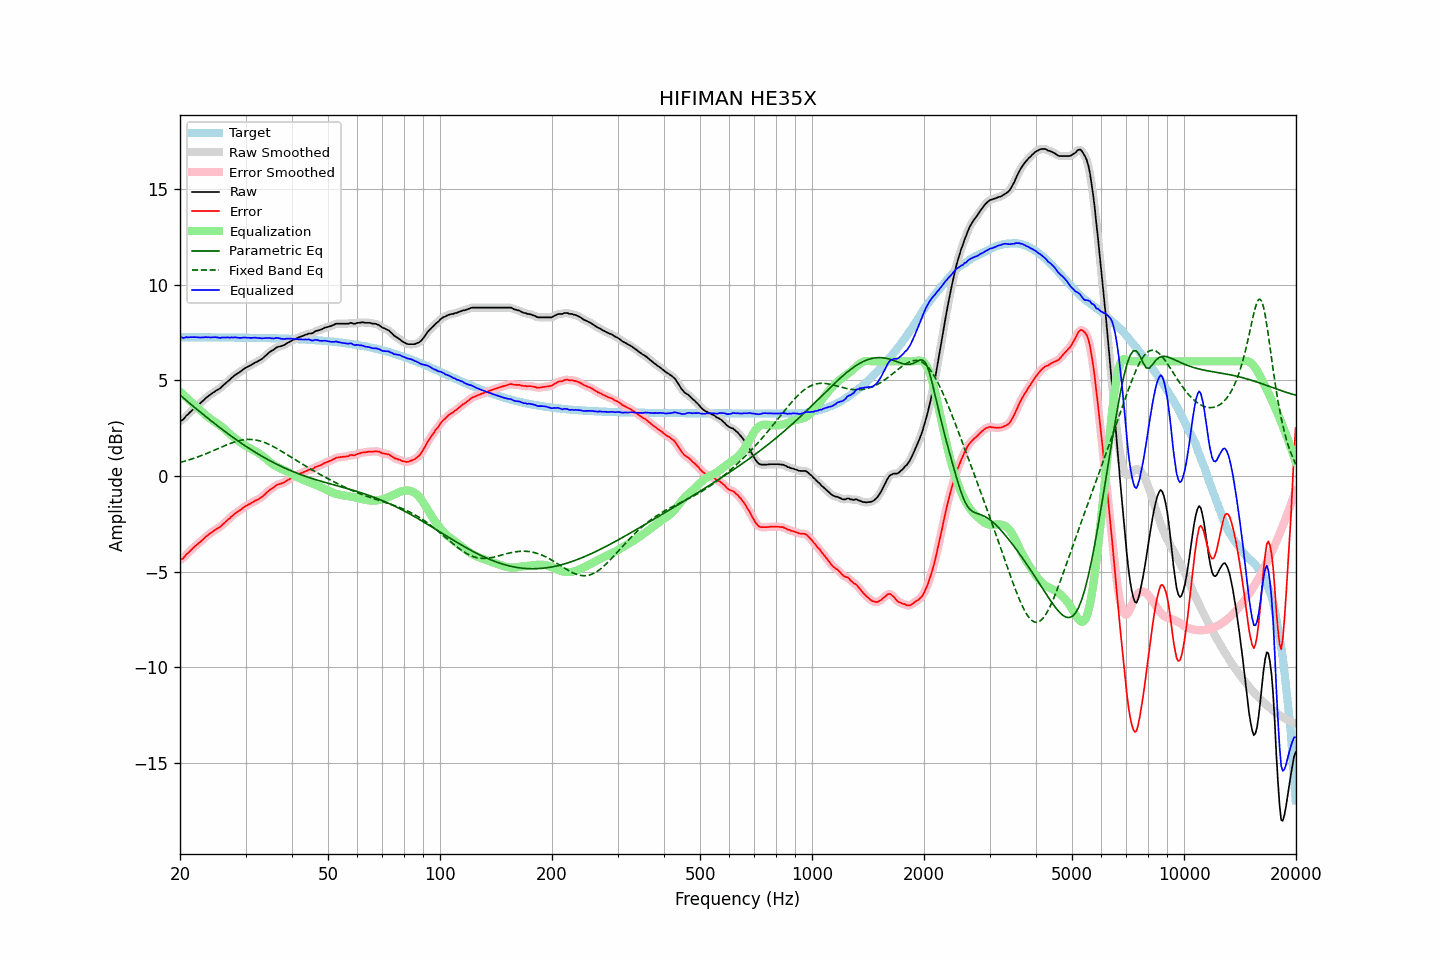

The file beside this chart, header and first rows:
frequency, raw, error, smoothed, error_smoothed, equalization, parametric_eq, fixed_band_eq, equalized_raw, equalized_smoothed, target
20.00, 2.88, -4.38, 2.86, -4.40, 4.42, 4.23, 0.71, 7.30, 7.29, 7.26
20.20, 2.91, -4.35, 2.92, -4.34, 4.34, 4.16, 0.73, 7.25, 7.26, 7.26
20.40, 2.96, -4.30, 2.98, -4.28, 4.26, 4.09, 0.76, 7.22, 7.24, 7.26
20.61, 3.06, -4.20, 3.05, -4.20, 4.18, 4.02, 0.78, 7.24, 7.24, 7.26
20.81, 3.17, -4.09, 3.15, -4.11, 4.10, 3.95, 0.80, 7.27, 7.25, 7.26
21.02, 3.23, -4.03, 3.24, -4.02, 4.02, 3.88, 0.83, 7.25, 7.26, 7.26
21.23, 3.32, -3.94, 3.32, -3.94, 3.94, 3.81, 0.86, 7.26, 7.26, 7.26
21.44, 3.40, -3.86, 3.40, -3.86, 3.87, 3.74, 0.88, 7.26, 7.26, 7.26
21.66, 3.48, -3.78, 3.48, -3.78, 3.79, 3.66, 0.91, 7.26, 7.26, 7.26
21.87, 3.56, -3.70, 3.55, -3.70, 3.71, 3.59, 0.94, 7.27, 7.26, 7.26
22.09, 3.63, -3.63, 3.63, -3.63, 3.63, 3.53, 0.97, 7.26, 7.26, 7.26
22.31, 3.70, -3.56, 3.70, -3.56, 3.56, 3.46, 1.00, 7.25, 7.25, 7.26
22.54, 3.77, -3.49, 3.77, -3.49, 3.48, 3.39, 1.03, 7.25, 7.25, 7.26
22.76, 3.84, -3.42, 3.84, -3.42, 3.41, 3.32, 1.06, 7.25, 7.25, 7.26
22.99, 3.92, -3.34, 3.92, -3.34, 3.33, 3.25, 1.09, 7.25, 7.25, 7.25
23.22, 3.99, -3.27, 3.99, -3.26, 3.26, 3.18, 1.13, 7.25, 7.26, 7.25
23.45, 4.08, -3.18, 4.07, -3.18, 3.19, 3.11, 1.16, 7.27, 7.26, 7.25
23.69, 4.14, -3.12, 4.14, -3.11, 3.12, 3.05, 1.19, 7.26, 7.26, 7.25
23.92, 4.21, -3.05, 4.20, -3.05, 3.05, 2.98, 1.23, 7.26, 7.26, 7.25
24.16, 4.26, -2.99, 4.26, -2.99, 2.99, 2.91, 1.26, 7.25, 7.25, 7.25
24.40, 4.33, -2.92, 4.33, -2.93, 2.93, 2.84, 1.30, 7.26, 7.26, 7.25
24.65, 4.39, -2.86, 4.39, -2.86, 2.87, 2.78, 1.34, 7.26, 7.26, 7.25
24.89, 4.45, -2.80, 4.45, -2.81, 2.81, 2.71, 1.37, 7.26, 7.26, 7.25
25.14, 4.50, -2.75, 4.49, -2.76, 2.76, 2.65, 1.41, 7.25, 7.25, 7.25
25.39, 4.54, -2.71, 4.54, -2.71, 2.70, 2.58, 1.45, 7.24, 7.24, 7.25
25.65, 4.59, -2.66, 4.60, -2.65, 2.64, 2.52, 1.48, 7.22, 7.24, 7.25
25.91, 4.68, -2.57, 4.67, -2.58, 2.57, 2.45, 1.52, 7.25, 7.24, 7.25
26.16, 4.75, -2.50, 4.74, -2.50, 2.50, 2.39, 1.56, 7.25, 7.24, 7.25
26.43, 4.82, -2.43, 4.82, -2.42, 2.43, 2.33, 1.59, 7.24, 7.25, 7.25
26.69, 4.90, -2.35, 4.89, -2.35, 2.35, 2.26, 1.63, 7.25, 7.25, 7.25
26.96, 4.98, -2.27, 4.97, -2.27, 2.27, 2.20, 1.66, 7.25, 7.25, 7.24
27.23, 5.04, -2.21, 5.05, -2.20, 2.20, 2.14, 1.69, 7.23, 7.24, 7.24
27.50, 5.13, -2.12, 5.12, -2.12, 2.13, 2.08, 1.73, 7.25, 7.24, 7.24
27.77, 5.19, -2.05, 5.19, -2.05, 2.06, 2.02, 1.75, 7.24, 7.25, 7.24
28.05, 5.27, -1.97, 5.26, -1.98, 1.99, 1.96, 1.78, 7.25, 7.25, 7.24
28.33, 5.33, -1.91, 5.32, -1.92, 1.92, 1.90, 1.81, 7.25, 7.24, 7.24
28.62, 5.38, -1.86, 5.38, -1.86, 1.86, 1.84, 1.83, 7.23, 7.24, 7.24
28.90, 5.43, -1.81, 5.43, -1.81, 1.80, 1.78, 1.85, 7.22, 7.23, 7.24
29.19, 5.49, -1.75, 5.49, -1.75, 1.74, 1.72, 1.87, 7.23, 7.23, 7.24
29.48, 5.56, -1.68, 5.55, -1.68, 1.68, 1.67, 1.89, 7.24, 7.24, 7.24
29.78, 5.62, -1.62, 5.61, -1.62, 1.63, 1.61, 1.90, 7.25, 7.24, 7.24
30.08, 5.67, -1.57, 5.67, -1.57, 1.58, 1.55, 1.91, 7.24, 7.24, 7.23
30.38, 5.71, -1.53, 5.71, -1.52, 1.52, 1.50, 1.91, 7.23, 7.23, 7.23
30.68, 5.76, -1.47, 5.75, -1.48, 1.47, 1.44, 1.92, 7.23, 7.23, 7.23
30.99, 5.80, -1.43, 5.80, -1.43, 1.43, 1.39, 1.91, 7.22, 7.23, 7.23
31.30, 5.85, -1.38, 5.85, -1.38, 1.38, 1.34, 1.91, 7.23, 7.23, 7.23
31.61, 5.90, -1.33, 5.89, -1.33, 1.34, 1.28, 1.90, 7.23, 7.23, 7.23
31.93, 5.95, -1.28, 5.94, -1.29, 1.29, 1.23, 1.89, 7.24, 7.23, 7.23
32.24, 5.98, -1.25, 5.98, -1.24, 1.24, 1.18, 1.87, 7.22, 7.23, 7.22
32.57, 6.03, -1.20, 6.03, -1.20, 1.19, 1.13, 1.85, 7.22, 7.22, 7.22
32.89, 6.08, -1.14, 6.07, -1.15, 1.13, 1.08, 1.83, 7.21, 7.21, 7.22
33.22, 6.13, -1.09, 6.13, -1.09, 1.07, 1.03, 1.80, 7.20, 7.20, 7.22
33.55, 6.20, -1.02, 6.20, -1.02, 1.01, 0.98, 1.77, 7.20, 7.21, 7.22
33.89, 6.28, -0.94, 6.28, -0.94, 0.94, 0.94, 1.74, 7.22, 7.21, 7.22
34.23, 6.36, -0.86, 6.36, -0.86, 0.87, 0.89, 1.71, 7.22, 7.22, 7.21
34.57, 6.43, -0.78, 6.43, -0.78, 0.80, 0.84, 1.67, 7.22, 7.22, 7.21
34.92, 6.50, -0.71, 6.49, -0.72, 0.72, 0.80, 1.63, 7.22, 7.21, 7.21
35.27, 6.55, -0.66, 6.55, -0.66, 0.66, 0.75, 1.59, 7.20, 7.20, 7.21
35.62, 6.60, -0.61, 6.61, -0.60, 0.60, 0.71, 1.54, 7.19, 7.20, 7.21
35.97, 6.66, -0.54, 6.66, -0.54, 0.55, 0.67, 1.50, 7.20, 7.21, 7.20
... 635 more rows
